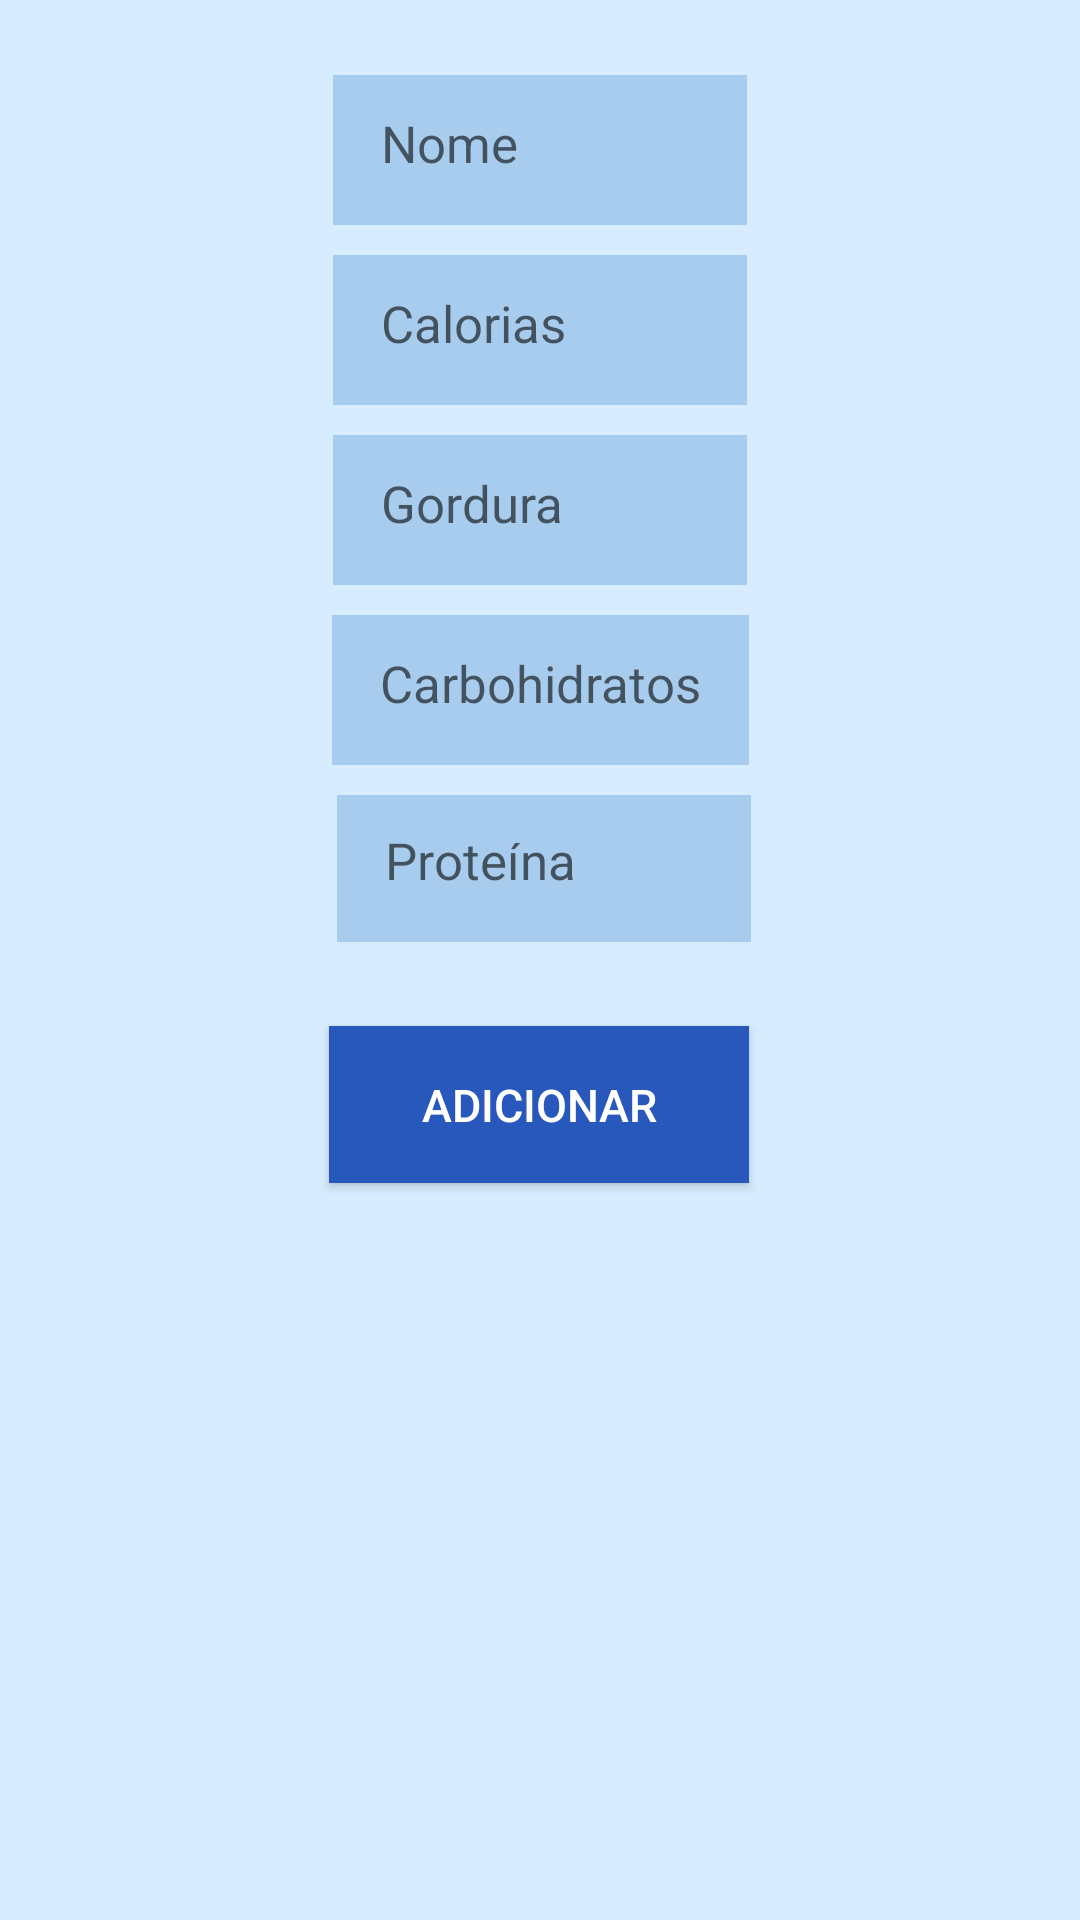

Write the Android layout XML for this screen, with the resource values it uses.
<!-- AndroidManifest.xml: application theme Theme.AssistantKora -->
<!-- res/layout/dialog_add_food.xml -->
<androidx.constraintlayout.widget.ConstraintLayout xmlns:android="http://schemas.android.com/apk/res/android"
    xmlns:app="http://schemas.android.com/apk/res-auto"
    xmlns:tools="http://schemas.android.com/tools"
    android:layout_width="match_parent"
    android:layout_height="450dp"
    android:background="#D7ECFF"
    android:padding="25dp">

    <EditText
        android:id="@+id/et_name"
        android:layout_width="138dp"
        android:layout_height="50dp"
        android:hint="Nome"
        android:background="@drawable/background_inputs"
        app:layout_constraintTop_toTopOf="parent"
        app:layout_constraintStart_toStartOf="parent"
        app:layout_constraintEnd_toEndOf="parent"
        android:textSize="17sp"
        android:padding="16dp"/>

    <EditText
        android:id="@+id/et_calorias"
        android:layout_width="138dp"
        android:layout_height="50dp"
        android:hint="Calorias"
        android:background="@drawable/background_inputs"
        app:layout_constraintTop_toBottomOf="@+id/et_name"
        app:layout_constraintStart_toStartOf="parent"
        app:layout_constraintEnd_toEndOf="parent"
        android:layout_marginTop="10dp"
        android:textSize="17sp"
        android:padding="16dp"/>

    <EditText
        android:id="@+id/et_gordura"
        android:layout_width="138dp"
        android:layout_height="50dp"
        android:hint="Gordura"
        android:background="@drawable/background_inputs"
        app:layout_constraintTop_toBottomOf="@+id/et_calorias"
        app:layout_constraintStart_toStartOf="parent"
        app:layout_constraintEnd_toEndOf="parent"
        android:layout_marginTop="10dp"
        android:textSize="17sp"
        android:padding="16dp"/>

    <EditText
        android:id="@+id/et_carbohidratos"
        android:layout_width="wrap_content"
        android:layout_height="50dp"
        android:hint="Carbohidratos"
        android:background="@drawable/background_inputs"
        app:layout_constraintTop_toBottomOf="@+id/et_gordura"
        app:layout_constraintStart_toStartOf="parent"
        app:layout_constraintEnd_toEndOf="parent"
        android:layout_marginTop="10dp"
        android:textSize="17sp"
        android:padding="16dp"/>

    <EditText
        android:id="@+id/et_proteina"
        android:layout_width="138dp"
        android:layout_height="49dp"
        android:layout_marginTop="10dp"
        android:background="@drawable/background_inputs"
        android:hint="Proteína"
        android:padding="16dp"
        android:textSize="17sp"
        app:layout_constraintEnd_toEndOf="parent"
        app:layout_constraintHorizontal_bias="0.507"
        app:layout_constraintStart_toStartOf="parent"
        app:layout_constraintTop_toBottomOf="@+id/et_carbohidratos" />

    <Button
        android:id="@+id/btn_submit"
        android:layout_width="140dp"
        android:layout_height="wrap_content"
        android:layout_marginTop="28dp"
        android:padding="16dp"
        android:text="Adicionar"
        android:textColor="@color/white"
        android:background="@drawable/background_button"
        android:textSize="15sp"
        app:layout_constraintEnd_toEndOf="parent"
        app:layout_constraintHorizontal_bias="0.498"
        app:layout_constraintStart_toStartOf="parent"
        app:layout_constraintTop_toBottomOf="@+id/et_proteina" />

</androidx.constraintlayout.widget.ConstraintLayout>
<!-- resources referenced by this layout -->
<resources>
  <color name="white">#FFFFFFFF</color>
  <!-- drawable background_button (drawable) -->
  <?xml version="1.0" encoding="utf-8"?>
  <shape xmlns:android="http://schemas.android.com/apk/res/android"
      android:shape="rectangle">
      <solid android:color="#2958BC" />
      <corners android:radius="@dimen/_24sdp"/>
  
  </shape>
  <!-- drawable background_inputs (drawable) -->
  <?xml version="1.0" encoding="utf-8"?>
  <shape xmlns:android="http://schemas.android.com/apk/res/android"
      android:shape="rectangle">
      <solid android:color="#A8CCED" />
      <corners android:radius="@dimen/_6sdp"/>
  </shape>
  <style name="Theme.AssistantKora" parent="Base.Theme.AssistantKora" />
  <style name="Base.Theme.AssistantKora" parent="Theme.MaterialComponents.DayNight.NoActionBar">
         <item name="colorPrimary">#5BA5EA</item>
          <item name="colorPrimaryVariant">@color/black</item>
          <item name="colorOnPrimary">@color/black</item>
  
          <item name="colorSecondary">@color/black</item>
          <item name="colorSecondaryVariant">@color/green</item>
          <item name="colorOnSecondary">@color/black</item>
          <item name="android:statusBarColor" tools:targetApi="l">?attr/colorPrimaryVariant</item>
      </style>
  <color name="black">#FF000000</color>
  <color name="green">#2FFF00</color>
</resources>
